Run: headless pygame with SDL's dummy video driver; simulated clock (each Clock.tick advances the game by its frame time, no real sleeping); random seed 0; keys injected as events and as key.get_pressed() state; mouse plan: one left click at the window centre at the start of phase 2, then a move to the lower-right quarter at the start of phase 3.
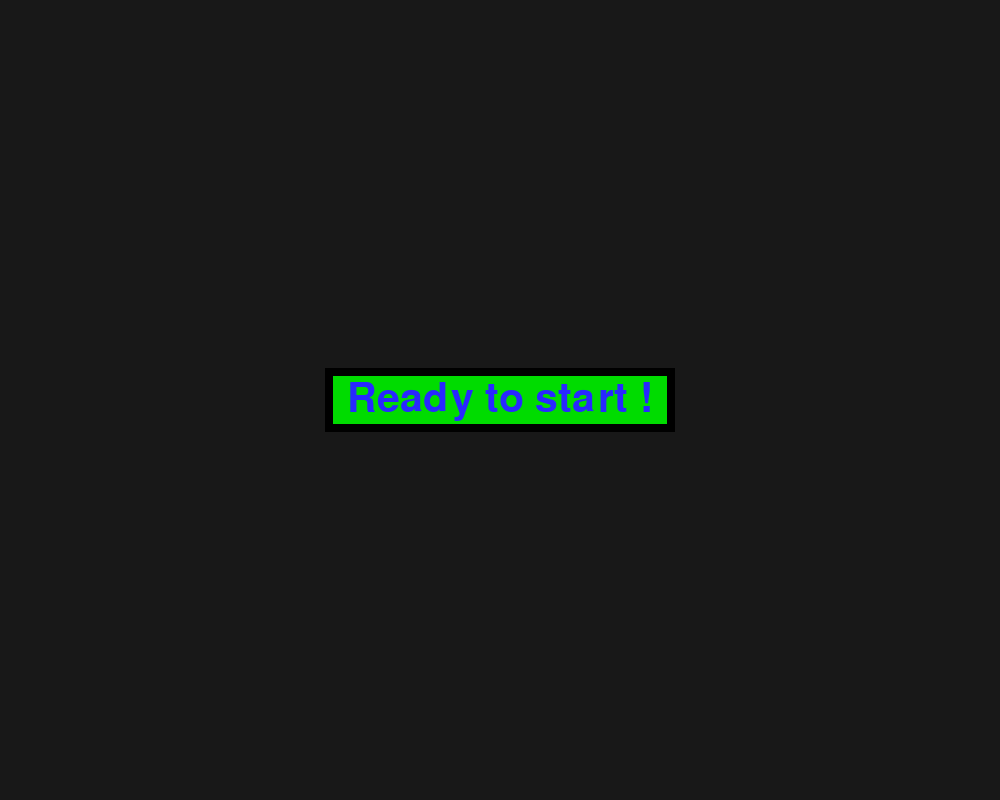
Frame 1 of 4 · flips 1–60 · no input
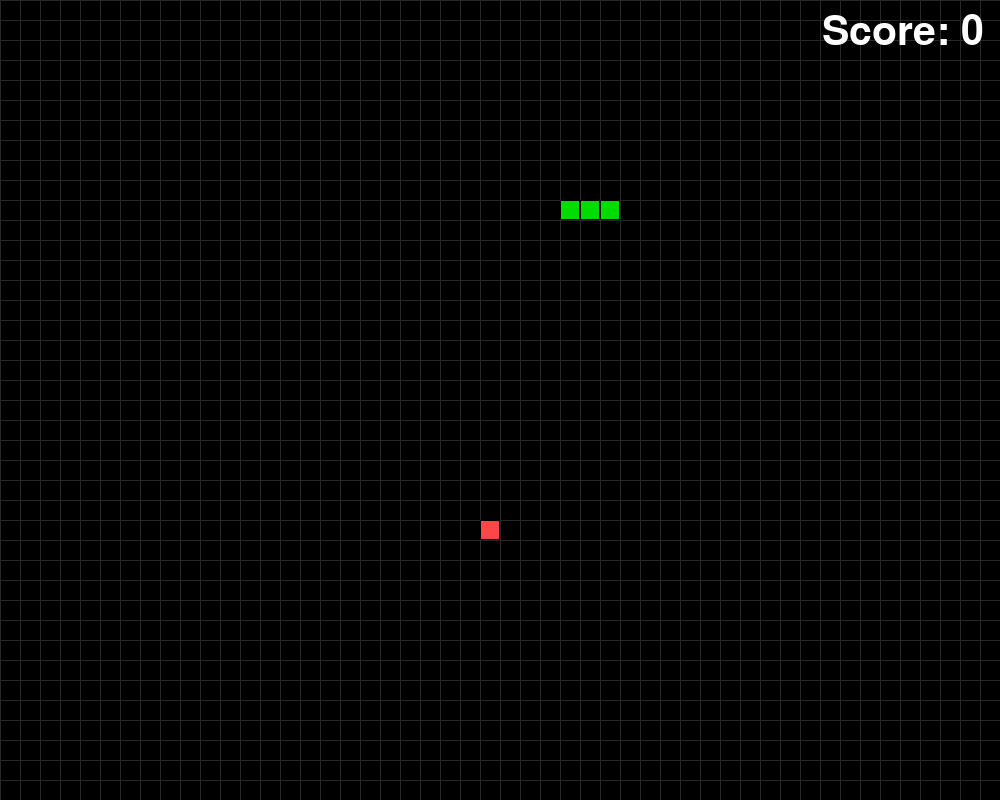
Frame 2 of 4 · flips 61–180 · clicked the window centre · tapped SPACE, RETURN · held RIGHT (→), D
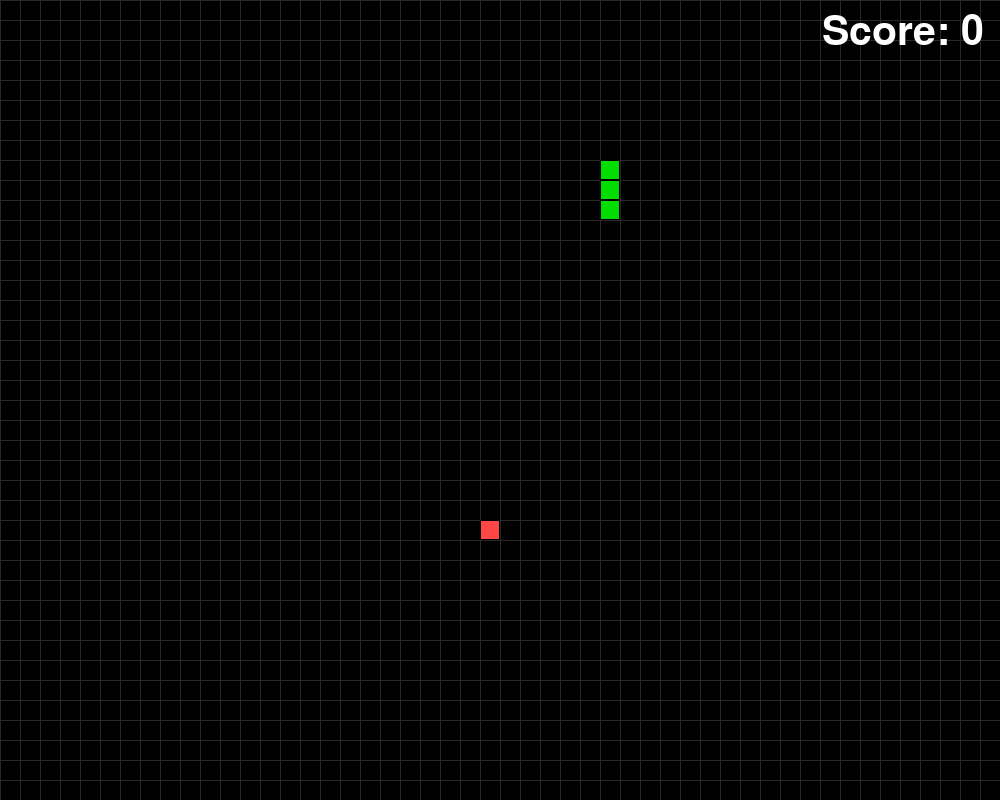
Frame 3 of 4 · flips 181–300 · moved the mouse to the lower-right quarter · held DOWN (↓), S
Frame 4 of 4 · flips 301–420 · held LEFT (←), A, UP (↑), W · screen same as frame 1, image omitted

The pygame program that drew these frames:

# minimal, web-ready pygame program (async-friendly for pygbag)
# works locally and on GitHub Pages (via pygbag)
import os, sys, asyncio, random
import pygame

# hide the pygame support prompt
os.environ["PYGAME_HIDE_SUPPORT_PROMPT"] = "1"

WIDTH, HEIGHT = 1000, 800
FPS = 60
GRID = 20

BLACK = (0, 0, 0)
DARK = (24, 24, 24)
DGRAY = (40, 40, 40)
WHITE = (255, 255, 255)
GREEN = (0, 220, 0)
RED = (255, 70, 70)

# small helpers ----------------------------------------------------------------
def draw_grid(surf):
    for x in range(0, WIDTH, GRID):
        pygame.draw.line(surf, DGRAY, (x, 0), (x, HEIGHT))
    for y in range(0, HEIGHT, GRID):
        pygame.draw.line(surf, DGRAY, (0, y), (WIDTH, y))

def grid_random():
    return {
        "x": random.randint(0, (WIDTH // GRID) - 1),
        "y": random.randint(0, (HEIGHT // GRID) - 1),
    }

def center_rect(w, h):
    r = pygame.Rect(0, 0, w, h)
    r.center = (WIDTH // 2, HEIGHT // 2)
    return r

# start screen ------------------------------------------------------------------
async def start_screen(screen, clock, font):
    text = font.render("Ready to start !", True, (40, 40, 255))
    pad = 22
    box = pygame.Surface((text.get_width() + pad*2, text.get_height() + pad))
    box.fill(GREEN)
    pygame.draw.rect(box, BLACK, box.get_rect(), 8)
    box.blit(text, (pad, (box.get_height()-text.get_height())//2))

    rect = center_rect(box.get_width(), box.get_height())

    while True:
        screen.fill(DARK)
        screen.blit(box, rect)
        pygame.display.flip()

        # normal event handling
        for e in pygame.event.get():
            if e.type == pygame.QUIT:
                raise SystemExit
            if e.type in (pygame.KEYDOWN, pygame.KEYUP, pygame.MOUSEBUTTONDOWN, pygame.MOUSEBUTTONUP):
                return

        clock.tick(FPS)
        # important on web: give control back to browser
        await asyncio.sleep(0)

# game loop ---------------------------------------------------------------------
async def game_loop(screen, clock, font):
    # tiny snake-like demo: arrow/WASD to move, eat red squares
    direction = (1, 0)  # start moving right
    snake = [{"x": 10, "y": 10}, {"x": 9, "y": 10}, {"x": 8, "y": 10}]
    food = grid_random()
    score = 0

    def draw_cell(c, color):
        r = pygame.Rect(c["x"]*GRID, c["y"]*GRID, GRID, GRID)
        pygame.draw.rect(screen, color, r)
        pygame.draw.rect(screen, BLACK, r, 1)

    while True:
        # events
        for e in pygame.event.get():
            if e.type == pygame.QUIT:
                raise SystemExit
            if e.type == pygame.KEYDOWN:
                if e.key in (pygame.K_ESCAPE, pygame.K_q):
                    return  # back to start screen
                elif e.key in (pygame.K_LEFT, pygame.K_a) and direction != (1, 0):
                    direction = (-1, 0)
                elif e.key in (pygame.K_RIGHT, pygame.K_d) and direction != (-1, 0):
                    direction = (1, 0)
                elif e.key in (pygame.K_UP, pygame.K_w) and direction != (0, 1):
                    direction = (0, -1)
                elif e.key in (pygame.K_DOWN, pygame.K_s) and direction != (0, -1):
                    direction = (0, 1)

        # move
        head = {"x": snake[0]["x"] + direction[0], "y": snake[0]["y"] + direction[1]}

        # wrap around edges so we don't immediately "lose"
        head["x"] %= (WIDTH // GRID)
        head["y"] %= (HEIGHT // GRID)

        # collision with self -> reset to start screen
        if any(seg["x"] == head["x"] and seg["y"] == head["y"] for seg in snake):
            return

        snake.insert(0, head)

        # eat?
        if head["x"] == food["x"] and head["y"] == food["y"]:
            score += 1
            food = grid_random()
        else:
            snake.pop()

        # draw
        screen.fill(BLACK)
        draw_grid(screen)
        draw_cell(food, RED)
        for seg in snake:
            draw_cell(seg, GREEN)

        s = font.render(f"Score: {score}", True, WHITE)
        screen.blit(s, (WIDTH - s.get_width() - 16, 12))

        pygame.display.flip()
        clock.tick(FPS)
        await asyncio.sleep(0)

# entrypoint --------------------------------------------------------------------
async def main_async():
    # init minimal subsystems
    pygame.display.init()
    pygame.font.init()
    try:
        # make sure no mixer runs (browser gesture gate)
        pygame.mixer.quit()
    except Exception:
        pass

    screen = pygame.display.set_mode((WIDTH, HEIGHT), pygame.SCALED)
    pygame.display.set_caption("Wormy (web-ready)")
    clock = pygame.time.Clock()
    font = pygame.font.Font(None, 60)

    # outer loop: start screen -> game -> start screen...
    while True:
        await start_screen(screen, clock, font)
        await game_loop(screen, clock, font)

def main():
    # Run async entry so pygbag can yield back to the browser cleanly
    try:
        asyncio.run(main_async())
    except SystemExit:
        pass

if __name__ == "__main__":
    main()
